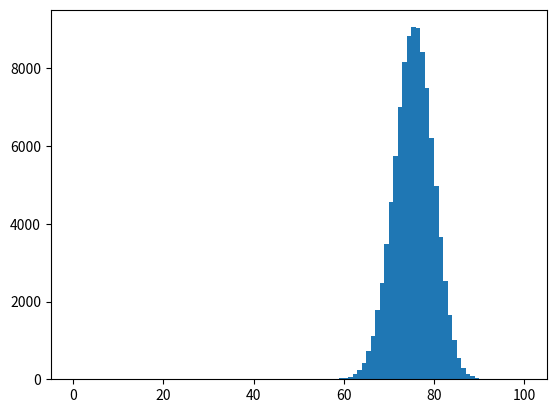
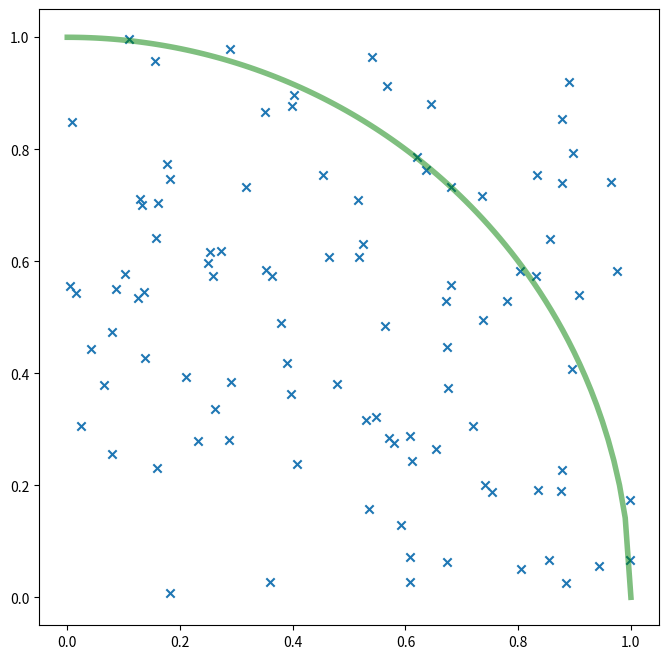
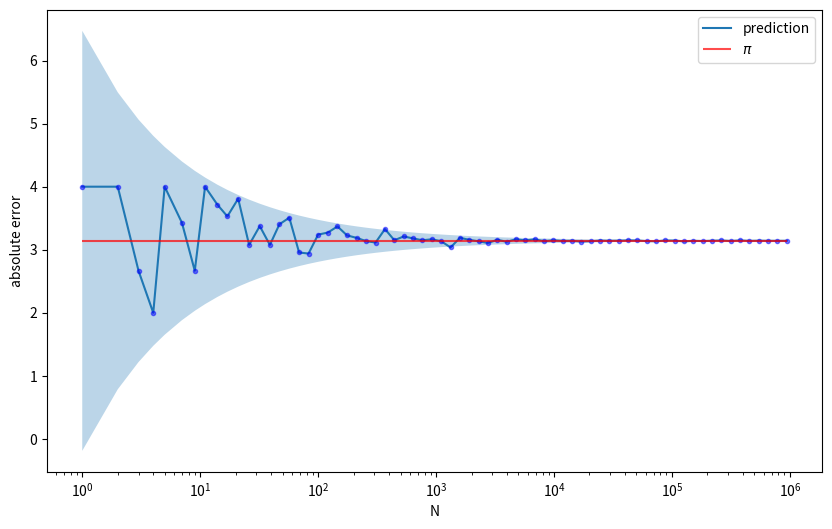
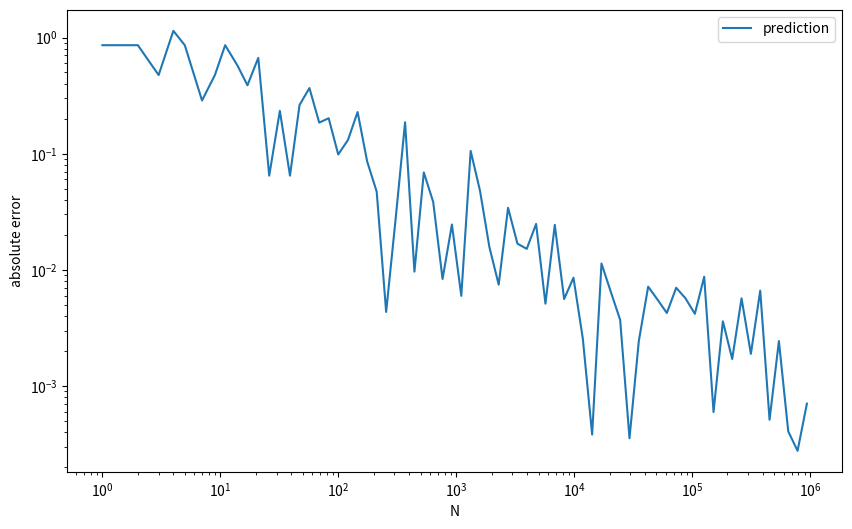
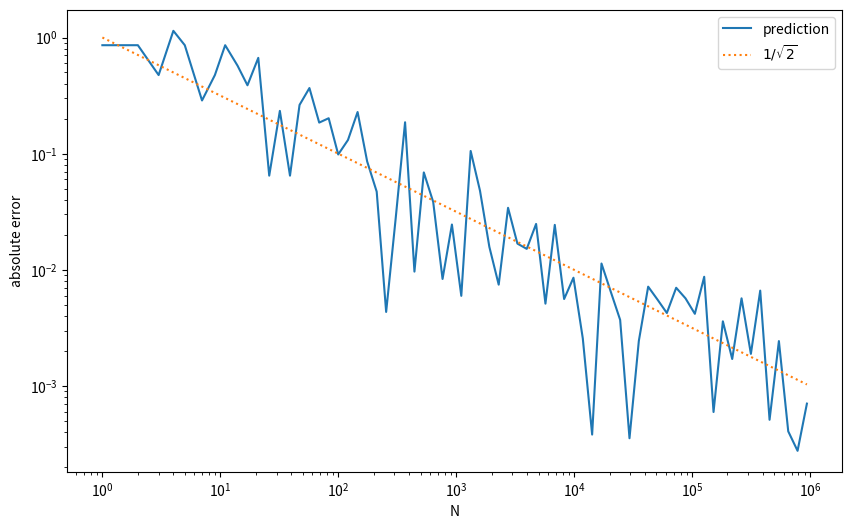

Reproduce these figures in Python, in order.
# Import Modules from the Library
import numpy as np
import pandas as pd
import matplotlib.pyplot as plt



# Seed of the Random Number Generator
np.random.seed(1001)



p = 0.5
N = 100

rv = np.random.rand(10)

(rv < 0.7) * 2.5



rv = np.random.rand(N) <= p

rv.dtype

rv = rv.astype("float")

rv

result = rv.sum(axis=0)

result





p = 0.75
N = 100

rv = np.random.rand(N,100000) <= p
result = rv.sum(axis=0)
plt.hist(result, bins=np.linspace(0,100,101))



N = 100

x = np.random.rand(N)
y = np.random.rand(N)

x_line = np.linspace(0., 1., 100)
y_line = np.sqrt(1 - x_line*x_line)

fig, ax = plt.subplots(figsize=(8,8))
ax.scatter(x, y, marker="x")
ax.plot(x_line, y_line, "g", lw=4, alpha=0.5)



z = x*x + y*y <= 1

pi_prediction = z.sum() / N * 4
pi_prediction



results_N = []
results_pi = []

N = 1
while N < 1_000_000:
    
    x = np.random.rand(N)
    y = np.random.rand(N)
    z = x*x + y*y <= 1
    pi_pred = z.sum() / N * 4
    #print(N, pi_pred, pi_pred - np.pi)
    
    results_N.append(N)
    results_pi.append(pi_pred)
    
    N = int(N*1.2 + 1)

fig, ax = plt.subplots(figsize=(10,6))
ax.plot(results_N, results_pi, label="prediction")
ax.plot(results_N, results_pi, ".", color="blue", alpha=0.5)
ax.fill_between(results_N, np.pi + np.power(results_N, -0.5)*3.33, np.pi - np.power(results_N, -0.5)*3.33, alpha=0.3)
ax.semilogx()
ax.hlines([np.pi], xmin=results_N[0], xmax=results_N[-1], color="red", alpha=0.7, label="$\pi$")
ax.legend()
ax.set_xlabel("N")
ax.set_ylabel("absolute error")

fig, ax = plt.subplots(figsize=(10,6))
ax.plot(results_N, np.abs(np.asarray(results_pi) - np.pi), label="prediction")
ax.semilogx()
ax.semilogy()
ax.legend()
ax.set_xlabel("N")
ax.set_ylabel("absolute error")

fig, ax = plt.subplots(figsize=(10,6))
ax.plot(results_N, np.abs(np.asarray(results_pi) - np.pi), label="prediction")
ax.plot(np.asarray(results_N), 1./np.sqrt(np.asarray(results_N)), ':', label="$1/\sqrt{2}$")
ax.semilogx()
ax.semilogy()
ax.legend()
ax.set_xlabel("N")
ax.set_ylabel("absolute error")



